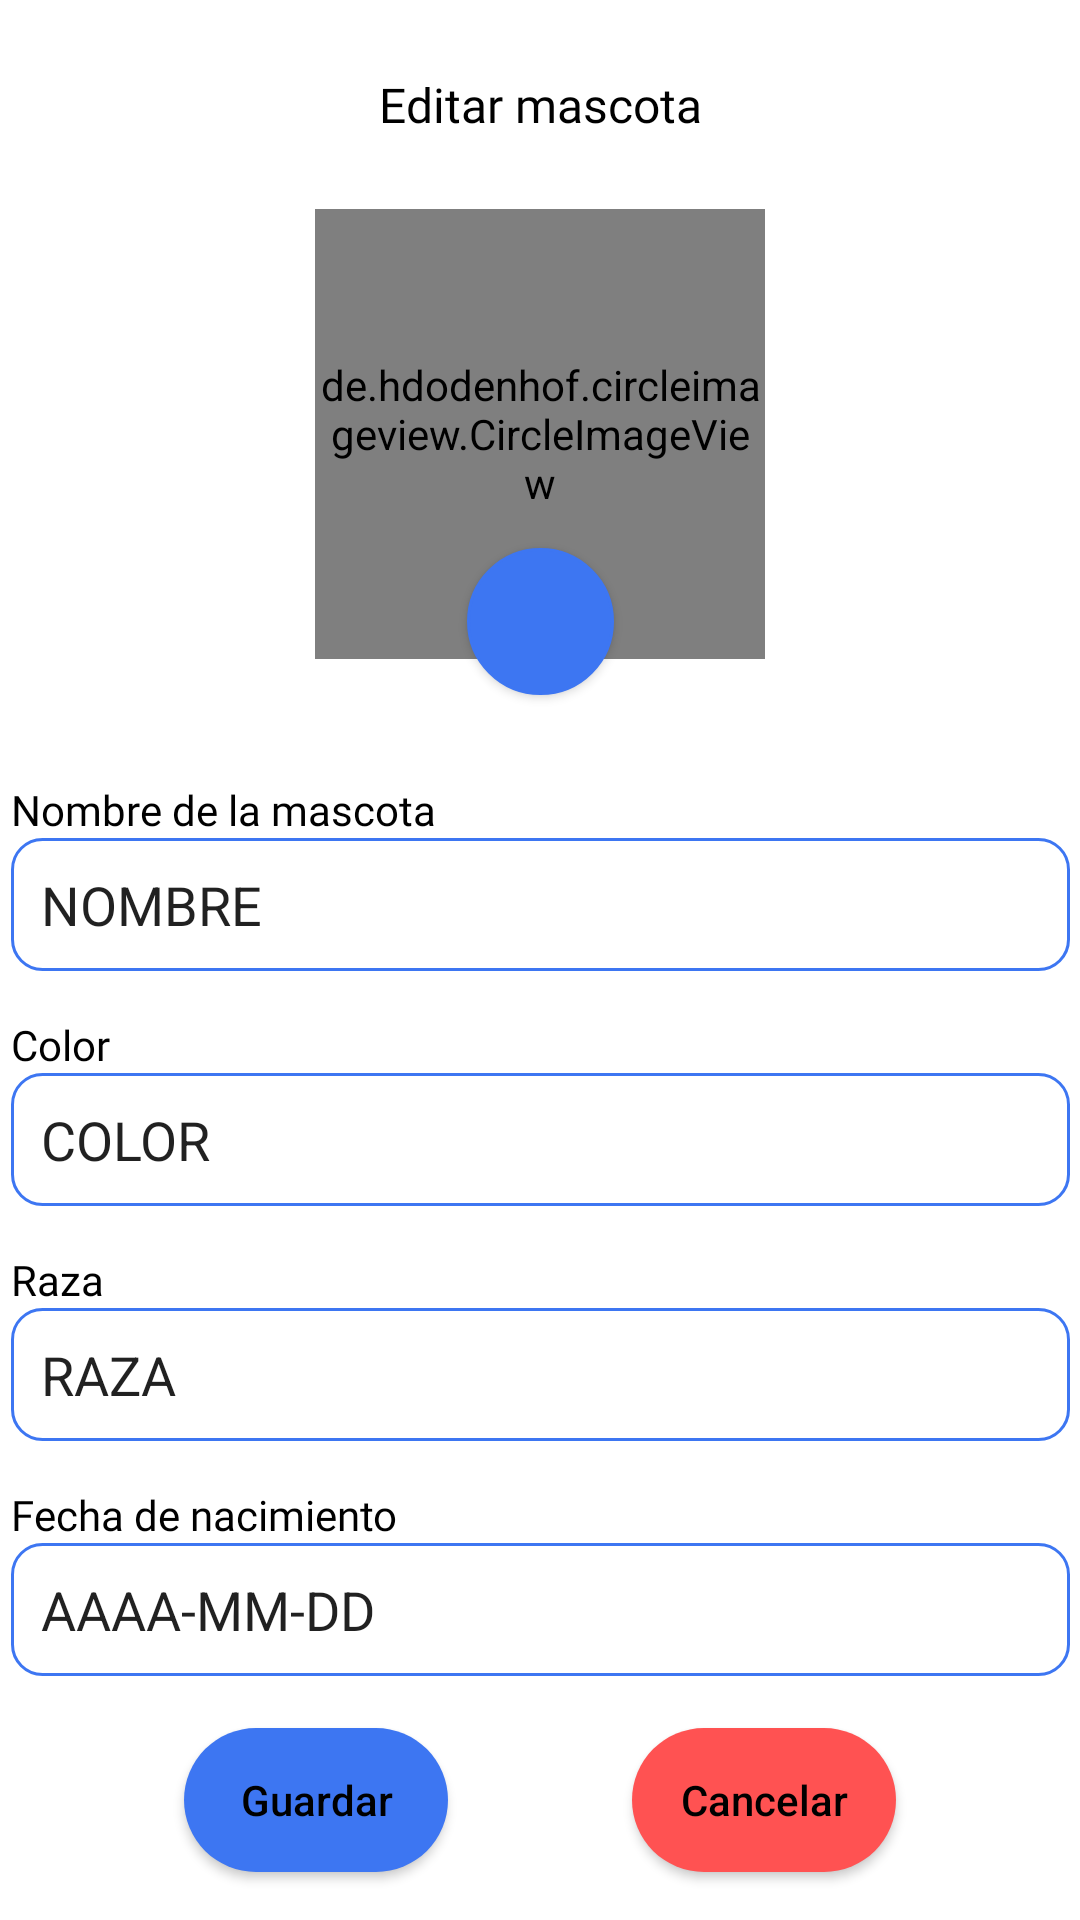

Reconstruct the res/layout file that produces this screen, plus the resources it refers to.
<!-- AndroidManifest.xml: application theme Theme.TTMrCan -->
<!-- res/layout/fragment_fragmento_editar_mascota.xml -->
<?xml version="1.0" encoding="utf-8"?>
<androidx.constraintlayout.widget.ConstraintLayout xmlns:android="http://schemas.android.com/apk/res/android"
    xmlns:app="http://schemas.android.com/apk/res-auto"
    xmlns:tools="http://schemas.android.com/tools"
    android:layout_width="match_parent"
    android:layout_height="match_parent"
    tools:context=".FragmentoEditarMascota">

    <TextView
        android:id="@+id/textView9"
        android:layout_width="wrap_content"
        android:layout_height="wrap_content"
        android:layout_marginStart="157dp"
        android:layout_marginTop="24dp"
        android:layout_marginEnd="157dp"
        android:fontFamily="@font/nunito_bold"
        android:text="Editar mascota"
        android:textColor="#000000"
        android:textSize="16sp"
        app:layout_constraintEnd_toEndOf="parent"
        app:layout_constraintHorizontal_bias="0.5"
        app:layout_constraintStart_toStartOf="parent"
        app:layout_constraintTop_toTopOf="parent"
        tools:ignore="MissingConstraints" />

    <de.hdodenhof.circleimageview.CircleImageView
        android:id="@+id/imageView2"
        android:layout_width="150dp"
        android:layout_height="150dp"
        android:layout_marginTop="24dp"
        android:src="@drawable/perrito"
        app:civ_border_color="#3d76f2"
        app:civ_border_width="2dp"
        app:layout_constraintEnd_toEndOf="parent"
        app:layout_constraintHorizontal_bias="0.5"
        app:layout_constraintStart_toStartOf="parent"
        app:layout_constraintTop_toBottomOf="@+id/textView9"
        tools:ignore="MissingConstraints" />

    <Button
        android:id="@+id/buttonEditarImagen"
        android:layout_width="49dp"
        android:layout_height="49dp"
        android:layout_marginTop="108dp"
        android:background="@drawable/stylo_margen_circular"
        app:backgroundTint="@null"
        app:icon="@drawable/ic_edit"
        app:layout_constraintBottom_toBottomOf="parent"
        app:layout_constraintEnd_toEndOf="parent"
        app:layout_constraintStart_toStartOf="parent"
        app:layout_constraintTop_toTopOf="@+id/imageView2"
        app:layout_constraintVertical_bias="0.012"
        tools:ignore="MissingConstraints,SpeakableTextPresentCheck" />

    <ScrollView
        android:id="@+id/scrollView3"
        android:layout_width="353dp"
        android:layout_height="wrap_content"
        app:layout_constraintBottom_toBottomOf="parent"
        app:layout_constraintEnd_toEndOf="parent"
        app:layout_constraintStart_toStartOf="parent"
        app:layout_constraintTop_toBottomOf="@+id/buttonEditarImagen"
        app:layout_constraintVertical_bias="0.182">

        <LinearLayout
            android:layout_width="match_parent"
            android:layout_height="wrap_content"
            android:orientation="vertical">

            <TextView
                android:id="@+id/textNombreE"
                android:layout_width="match_parent"
                android:layout_height="wrap_content"
                android:fontFamily="@font/nunito_bold"
                android:paddingTop="15dp"
                android:text="Nombre de la mascota"
                android:textColor="#000000" />

            <EditText
                android:id="@+id/editNombreMascotaE"
                android:layout_width="match_parent"
                android:layout_height="wrap_content"
                android:background="@drawable/borde_azul"
                android:ems="10"
                android:inputType="textPersonName"
                android:text="NOMBRE"
                tools:ignore="TouchTargetSizeCheck,SpeakableTextPresentCheck" />

            <TextView
                android:id="@+id/textColorE"
                android:layout_width="match_parent"
                android:layout_height="wrap_content"
                android:fontFamily="@font/nunito_bold"
                android:paddingTop="15dp"
                android:text="Color"
                android:textColor="#000000" />

            <EditText
                android:id="@+id/editColorMascotaE"
                android:layout_width="match_parent"
                android:layout_height="wrap_content"
                android:background="@drawable/borde_azul"
                android:ems="10"
                android:inputType="textPersonName"
                android:text="COLOR"
                tools:ignore="TouchTargetSizeCheck,SpeakableTextPresentCheck" />

            <TextView
                android:id="@+id/textRazaE"
                android:layout_width="match_parent"
                android:layout_height="wrap_content"
                android:fontFamily="@font/nunito_bold"
                android:paddingTop="15dp"
                android:text="Raza"
                android:textColor="#000000" />

            <EditText
                android:id="@+id/editRazaMascotaE"
                android:layout_width="match_parent"
                android:layout_height="wrap_content"
                android:background="@drawable/borde_azul"
                android:ems="10"
                android:inputType="textPersonName"
                android:text="RAZA"
                tools:ignore="TouchTargetSizeCheck,SpeakableTextPresentCheck" />

            <TextView
                android:id="@+id/textNacimientoE"
                android:layout_width="match_parent"
                android:layout_height="wrap_content"
                android:fontFamily="@font/nunito_bold"
                android:paddingTop="15dp"
                android:text="Fecha de nacimiento"
                android:textColor="#000000" />

            <EditText
                android:id="@+id/editFechaMascotaE"
                android:layout_width="match_parent"
                android:layout_height="wrap_content"
                android:background="@drawable/borde_azul"
                android:ems="10"
                android:inputType="textPersonName"
                android:text="AAAA-MM-DD"
                tools:ignore="TouchTargetSizeCheck,SpeakableTextPresentCheck" />


            <TextView
                android:id="@+id/textView11"
                android:layout_width="match_parent"
                android:layout_height="wrap_content" />
        </LinearLayout>
    </ScrollView>

    <Button
        android:id="@+id/buttonGuardarEditar"
        android:layout_width="wrap_content"
        android:layout_height="wrap_content"
        android:layout_marginBottom="16dp"
        android:background="@drawable/boton_redondo_azul"
        android:text="Guardar"
        android:textAllCaps="false"
        android:textColor="#000000"
        app:backgroundTint="@null"
        app:icon="@drawable/ic_save"
        app:iconTint="#020202"
        app:layout_constraintBottom_toBottomOf="parent"
        app:layout_constraintEnd_toStartOf="@+id/buttonCancelarEditar"
        app:layout_constraintHorizontal_bias="0.5"
        app:layout_constraintStart_toStartOf="parent"
        tools:ignore="MissingConstraints" />

    <Button
        android:id="@+id/buttonCancelarEditar"
        android:layout_width="wrap_content"
        android:layout_height="wrap_content"
        android:layout_marginBottom="16dp"
        android:background="@drawable/boton_redondo_rojo"
        android:text="Cancelar"
        android:textAllCaps="false"
        android:textColor="#000000"
        app:backgroundTint="@null"
        app:icon="@drawable/ic_close"
        app:iconTint="#000000"
        app:layout_constraintBottom_toBottomOf="parent"
        app:layout_constraintEnd_toEndOf="parent"
        app:layout_constraintHorizontal_bias="0.5"
        app:layout_constraintStart_toEndOf="@+id/buttonGuardarEditar"
        tools:ignore="MissingConstraints" />

</androidx.constraintlayout.widget.ConstraintLayout>
<!-- resources referenced by this layout -->
<resources>
  <!-- drawable borde_azul (drawable) -->
  <?xml version="1.0" encoding="utf-8"?>
  <shape xmlns:android="http://schemas.android.com/apk/res/android" android:shape="rectangle">
      <stroke android:width="1sp"
          android:color="#3D76F2" />
      <padding android:bottom="10sp"
          android:left="10sp"
          android:right="10sp"
          android:top="10sp"/>
      <corners android:radius="10dp"/>
  
  </shape>
  <!-- drawable boton_redondo_azul (drawable) -->
  <?xml version="1.0" encoding="utf-8"?>
  <shape xmlns:android="http://schemas.android.com/apk/res/android" android:shape="rectangle">
      <solid android:color="#3D76F2" />
      <corners android:radius="100dp" />
  </shape>
  <!-- drawable boton_redondo_rojo (drawable) -->
  <?xml version="1.0" encoding="utf-8"?>
  <shape xmlns:android="http://schemas.android.com/apk/res/android" android:shape="rectangle">
      <solid android:color="#FF5252" />
      <corners android:radius="100dp" />
  </shape>
  <!-- drawable ic_save (drawable) -->
  <vector android:height="24dp" android:tint="#000000"
      android:viewportHeight="24" android:viewportWidth="24"
      android:width="24dp" xmlns:android="http://schemas.android.com/apk/res/android">
      <path android:fillColor="#000000" android:pathData="M17,3L5,3c-1.11,0 -2,0.9 -2,2v14c0,1.1 0.89,2 2,2h14c1.1,0 2,-0.9 2,-2L21,7l-4,-4zM12,19c-1.66,0 -3,-1.34 -3,-3s1.34,-3 3,-3 3,1.34 3,3 -1.34,3 -3,3zM15,9L5,9L5,5h10v4z"/>
  </vector>
  <!-- drawable perrito: jpg bitmap (drawable, 188497 bytes) -->
  <!-- drawable stylo_margen_circular (drawable) -->
  <?xml version="1.0" encoding="utf-8"?>
  <shape xmlns:android="http://schemas.android.com/apk/res/android" android:shape="oval">
      <solid android:color="#3D76F2"></solid>
      <stroke android:width="1sp"
          android:color="#3D76F2" />
      <padding android:bottom="10sp"
          android:left="10sp"
          android:right="10sp"
          android:top="10sp"/>
      <corners android:radius="1000dp"/>
  </shape>
  <style name="Theme.TTMrCan" parent="Theme.MaterialComponents.DayNight.DarkActionBar">
          
          <item name="colorPrimary">@color/purple_500</item>
          <item name="colorPrimaryVariant">@color/purple_700</item>
          <item name="colorOnPrimary">@color/white</item>
          
          <item name="colorSecondary">@color/teal_200</item>
          <item name="colorSecondaryVariant">@color/teal_700</item>
          <item name="colorOnSecondary">@color/black</item>
          
          <item name="android:statusBarColor">?attr/colorPrimaryVariant</item>
          
      </style>
  <color name="purple_500">#FF6200EE</color>
  <color name="purple_700">#FF3700B3</color>
  <color name="white">#FFFFFFFF</color>
  <color name="teal_200">#FF03DAC5</color>
  <color name="teal_700">#FF018786</color>
  <color name="black">#FF000000</color>
</resources>
